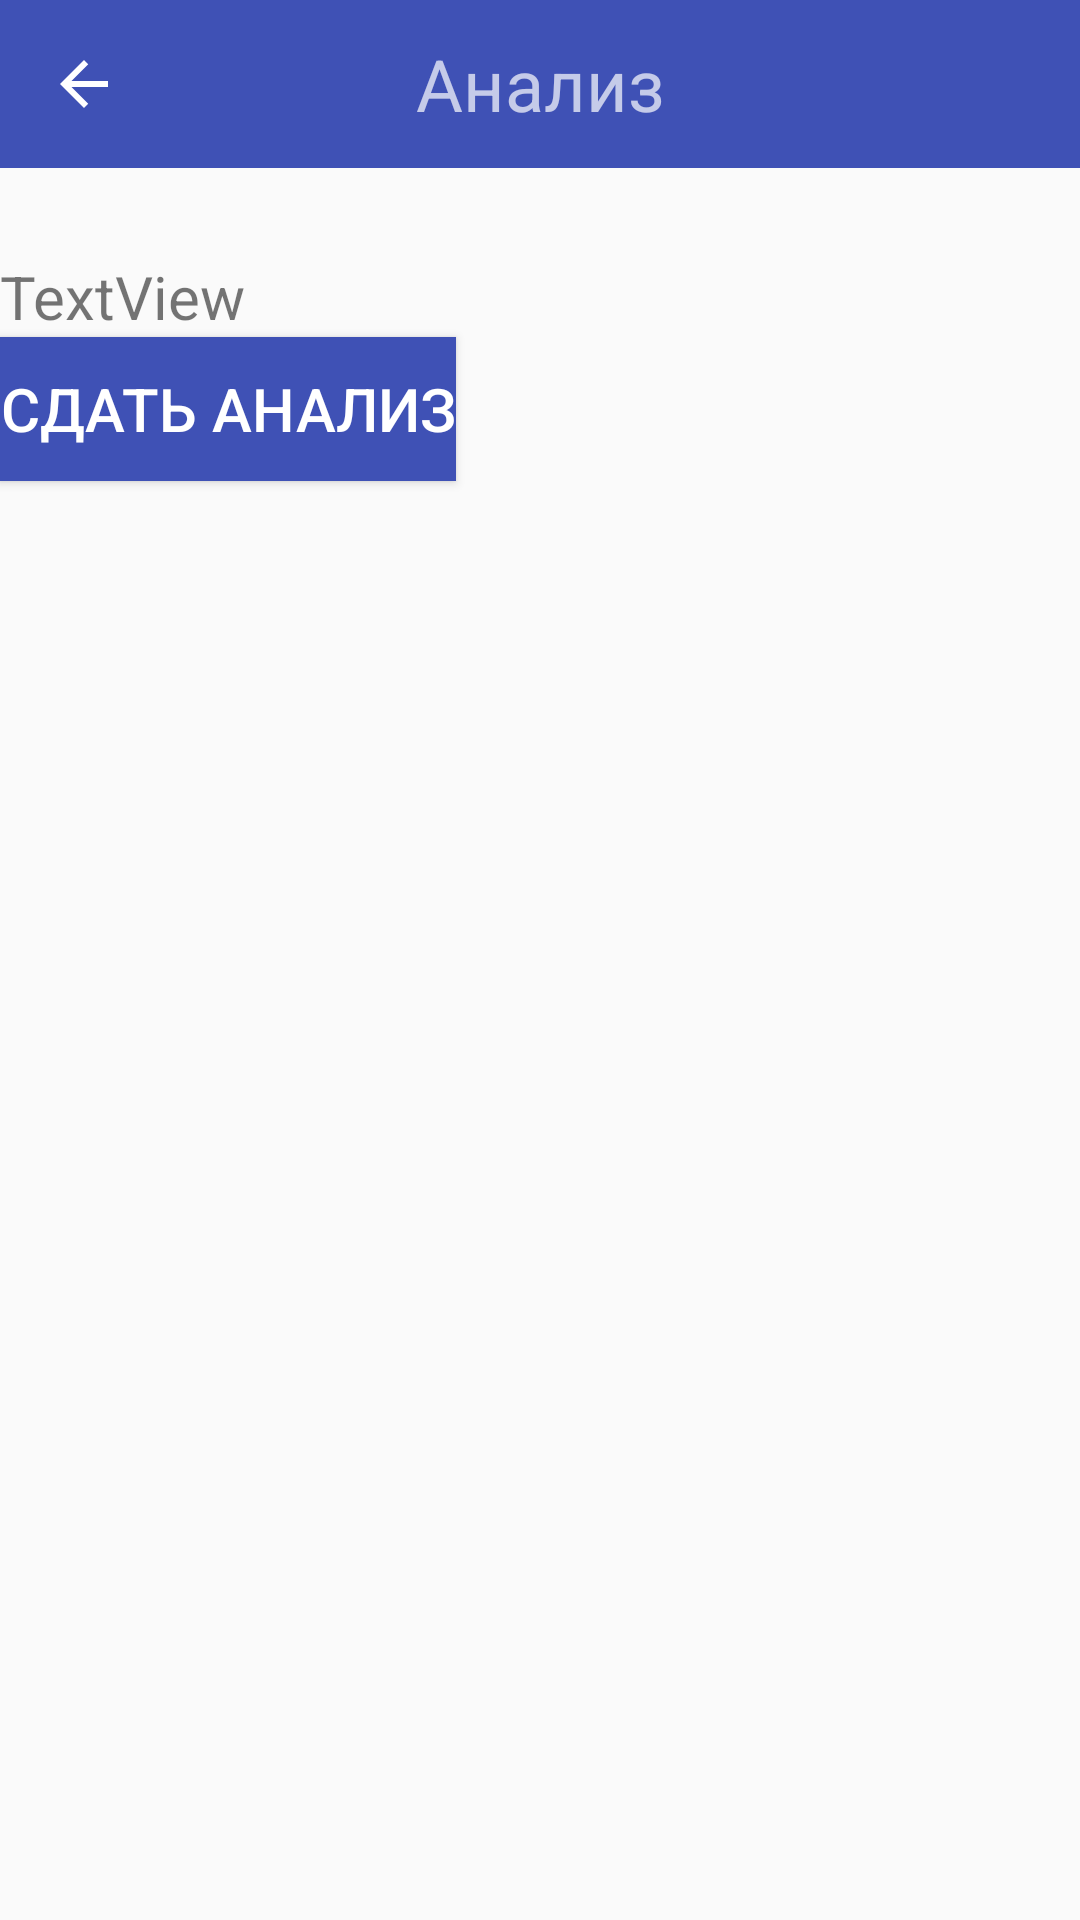

Here is an Android app screen rendered from its layout file. Give the layout XML and the strings, colors and styles it references.
<!-- AndroidManifest.xml: application theme AppTheme -->
<!-- res/layout/activity_analyz_description.xml -->
<?xml version="1.0" encoding="utf-8"?>
<RelativeLayout xmlns:android="http://schemas.android.com/apk/res/android"
    xmlns:tools="http://schemas.android.com/tools"
    xmlns:app="http://schemas.android.com/apk/res-auto"
    android:id="@+id/activity_analyz_description"
    android:layout_width="match_parent"
    android:layout_height="match_parent"

    tools:context="com.application.mydoctor.Activity.Basic.AnalyzDescriptionActivity">

    <LinearLayout
        android:orientation="vertical"
        android:layout_width="match_parent"
        android:layout_height="match_parent"
        android:layout_alignParentTop="true"
        android:layout_alignParentLeft="true"
        android:layout_alignParentStart="true">

    <android.support.v7.widget.Toolbar
        android:layout_width="match_parent"
        android:layout_height="wrap_content"
        android:background="?attr/colorPrimary"
        android:theme="?attr/actionBarTheme"
        android:minHeight="?attr/actionBarSize">

        <ImageView
            android:layout_width="wrap_content"
            android:layout_height="wrap_content"
            app:srcCompat="@drawable/back"
            android:foregroundGravity="left"
            android:layout_marginBottom="@dimen/abc_action_bar_overflow_padding_start_material"
            android:id="@+id/back_menu"
            android:clickable="true" />


        <TextView
            android:layout_width="wrap_content"
            android:layout_height="wrap_content"
            android:layout_gravity="center"
            android:text="Анализ"
            android:textSize="24dp" />

    </android.support.v7.widget.Toolbar>

        <LinearLayout
            android:orientation="vertical"
            android:layout_width="match_parent"
            android:layout_height="match_parent"
            android:layout_marginLeft="@dimen/activity_vertical_margin"
            android:layout_marginTop="@dimen/activity_vertical_margin"
            android:layout_marginRight="@dimen/activity_vertical_margin"
            android:id="@+id/content">

            <TextView
                android:layout_width="match_parent"
                android:layout_height="wrap_content"
                android:id="@+id/analyz_name"
                android:textSize="22sp"
                android:textAlignment="center" />

            <TextView
                android:text="TextView"
                android:layout_width="match_parent"
                android:layout_height="wrap_content"
                android:id="@+id/analyz_description"
                android:textSize="20sp" />

            <Button
                android:text="Сдать анализ"
                android:layout_width="wrap_content"
                android:layout_height="wrap_content"
                android:id="@+id/analyz_button"
                android:textSize="20sp"
                android:background="@color/colorPrimary"
                android:textColor="@color/colorHeader"
                android:hapticFeedbackEnabled="false" />
        </LinearLayout>

    </LinearLayout>

</RelativeLayout>
<!-- resources referenced by this layout -->
<resources>
  <color name="colorHeader">#FFFFFF</color>
  <color name="colorPrimary">#3F51B5</color>
  <!-- drawable back (drawable) -->
  <vector xmlns:android="http://schemas.android.com/apk/res/android"
          android:width="24dp"
          android:height="24dp"
          android:viewportWidth="24.0"
          android:viewportHeight="24.0">
      <path
          android:fillColor="@color/colorHeader"
          android:pathData="M20,11H7.83l5.59,-5.59L12,4l-8,8 8,8 1.41,-1.41L7.83,13H20v-2z"/>
  </vector>
  <style name="AppTheme" parent="Theme.AppCompat.Light.DarkActionBar">
          
          <item name="colorPrimary">@color/colorPrimary</item>
          <item name="colorPrimaryDark">@color/colorPrimaryDark</item>
          <item name="colorAccent">@color/colorAccent</item>
          <item name="android:windowActionBar">false</item>
          <item name="android:windowTitleSize">0dp</item>
      </style>
  <color name="colorPrimaryDark">#303F9F</color>
  <color name="colorAccent">#FF4081</color>
</resources>
